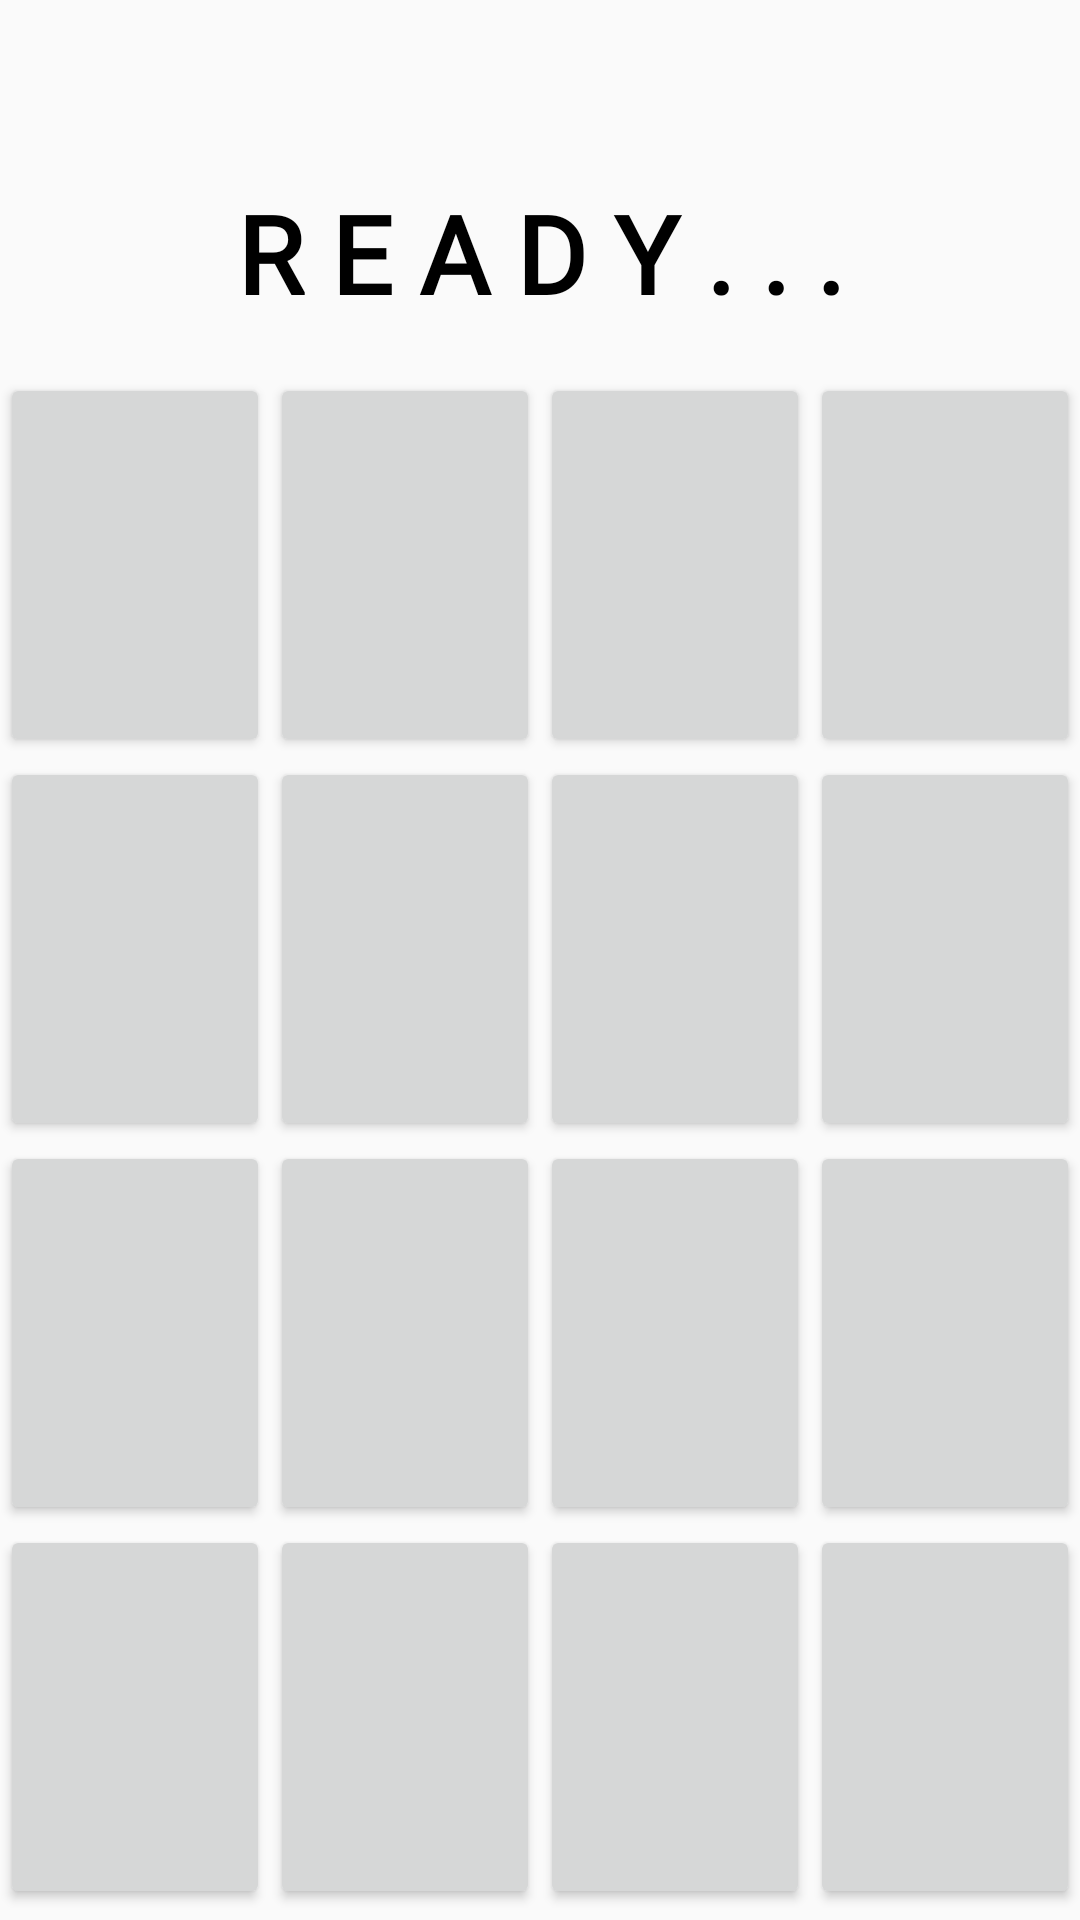

Produce the Android XML layout that renders to this screen, including the resource entries it uses.
<!-- AndroidManifest.xml: application theme Theme.APKOFIWIT -->
<!-- res/layout/activity_gameplay.xml -->
<?xml version="1.0" encoding="utf-8"?>
<FrameLayout xmlns:android="http://schemas.android.com/apk/res/android"
    xmlns:app="http://schemas.android.com/apk/res-auto"
    xmlns:tools="http://schemas.android.com/tools"
    android:layout_width="match_parent"
    android:layout_height="match_parent">

    <androidx.constraintlayout.widget.ConstraintLayout
        android:layout_width="match_parent"
        android:layout_height="match_parent">

        <TextView
            android:id="@+id/stat_text"
            android:layout_width="wrap_content"
            android:layout_height="wrap_content"
            android:layout_marginTop="60dp"
            android:fontFamily="@font/roboto_mono"
            android:onClick="INSTANT_END"
            android:text="@string/r_e_a_d_y_w_i_d_e"
            android:textColor="@color/black"
            android:textSize="36sp"
            android:textStyle="bold"
            app:layout_constraintEnd_toEndOf="parent"
            app:layout_constraintHorizontal_bias="0.5"
            app:layout_constraintStart_toStartOf="parent"
            app:layout_constraintTop_toTopOf="parent" />

        <LinearLayout
            android:id="@+id/linearLayout2"
            android:layout_width="match_parent"
            android:layout_height="wrap_content"
            android:layout_marginTop="12dp"
            android:orientation="vertical"
            app:layout_constraintBottom_toBottomOf="parent"
            app:layout_constraintEnd_toEndOf="parent"
            app:layout_constraintHorizontal_bias="0.5"
            app:layout_constraintStart_toStartOf="parent"
            app:layout_constraintTop_toBottomOf="@+id/stat_text">

            <LinearLayout
                android:layout_width="match_parent"
                android:layout_height="match_parent"
                android:orientation="horizontal">

                <Button
                    android:id="@+id/ctrl1"
                    android:layout_width="100sp"
                    android:layout_height="128sp"
                    android:layout_weight="1"
                    android:onClick="DETECT"
                    android:textColor="@color/black"
                    android:textSize="24sp" />

                <Button
                    android:id="@+id/ctrl2"
                    android:layout_width="100sp"
                    android:layout_height="128sp"
                    android:layout_weight="1"
                    android:onClick="DETECT"
                    android:textColor="@color/black"
                    android:textSize="24sp" />

                <Button
                    android:id="@+id/ctrl3"
                    android:layout_width="100sp"
                    android:layout_height="128sp"
                    android:layout_weight="1"
                    android:onClick="DETECT"
                    android:textColor="@color/black"
                    android:textSize="24sp" />

                <Button
                    android:id="@+id/ctrl4"
                    android:layout_width="100sp"
                    android:layout_height="128sp"
                    android:layout_weight="1"
                    android:onClick="DETECT"
                    android:textColor="@color/black"
                    android:textSize="24sp" />

            </LinearLayout>

            <LinearLayout
                android:layout_width="match_parent"
                android:layout_height="match_parent"
                android:orientation="horizontal">

                <Button
                    android:id="@+id/ctrl5"
                    android:layout_width="100sp"
                    android:layout_height="128sp"
                    android:layout_weight="1"
                    android:onClick="DETECT"
                    android:textColor="@color/black"
                    android:textSize="24sp" />

                <Button
                    android:id="@+id/ctrl6"
                    android:layout_width="100sp"
                    android:layout_height="128sp"
                    android:layout_weight="1"
                    android:onClick="DETECT"
                    android:textColor="@color/black"
                    android:textSize="24sp" />

                <Button
                    android:id="@+id/ctrl7"
                    android:layout_width="100sp"
                    android:layout_height="128sp"
                    android:layout_weight="1"
                    android:onClick="DETECT"
                    android:textColor="@color/black"
                    android:textSize="24sp" />

                <Button
                    android:id="@+id/ctrl8"
                    android:layout_width="100sp"
                    android:layout_height="128sp"
                    android:layout_weight="1"
                    android:onClick="DETECT"
                    android:textColor="@color/black"
                    android:textSize="24sp" />
            </LinearLayout>

            <LinearLayout
                android:layout_width="match_parent"
                android:layout_height="match_parent"
                android:orientation="horizontal">

                <Button
                    android:id="@+id/ctrl9"
                    android:layout_width="100sp"
                    android:layout_height="128sp"
                    android:layout_weight="1"
                    android:onClick="DETECT"
                    android:textColor="@color/black"
                    android:textSize="24sp" />

                <Button
                    android:id="@+id/ctrl10"
                    android:layout_width="100sp"
                    android:layout_height="128sp"
                    android:layout_weight="1"
                    android:onClick="DETECT"
                    android:textColor="@color/black"
                    android:textSize="24sp" />

                <Button
                    android:id="@+id/ctrl11"
                    android:layout_width="100sp"
                    android:layout_height="128sp"
                    android:layout_weight="1"
                    android:onClick="DETECT"
                    android:textColor="@color/black"
                    android:textSize="24sp" />

                <Button
                    android:id="@+id/ctrl12"
                    android:layout_width="100sp"
                    android:layout_height="128sp"
                    android:layout_weight="1"
                    android:onClick="DETECT"
                    android:textColor="@color/black"
                    android:textSize="24sp" />
            </LinearLayout>

            <LinearLayout
                android:layout_width="match_parent"
                android:layout_height="match_parent"
                android:orientation="horizontal">

                <Button
                    android:id="@+id/ctrl13"
                    android:layout_width="100sp"
                    android:layout_height="128sp"
                    android:layout_weight="1"
                    android:onClick="DETECT"
                    android:textColor="@color/black"
                    android:textSize="24sp" />

                <Button
                    android:id="@+id/ctrl14"
                    android:layout_width="100sp"
                    android:layout_height="128sp"
                    android:layout_weight="1"
                    android:onClick="DETECT"
                    android:textColor="@color/black"
                    android:textSize="24sp" />

                <Button
                    android:id="@+id/ctrl15"
                    android:layout_width="100sp"
                    android:layout_height="128sp"
                    android:layout_weight="1"
                    android:onClick="DETECT"
                    android:textColor="@color/black"
                    android:textSize="24sp" />

                <Button
                    android:id="@+id/ctrl16"
                    android:layout_width="100sp"
                    android:layout_height="128sp"
                    android:layout_weight="1"
                    android:onClick="DETECT"
                    android:textColor="@color/black"
                    android:textSize="24sp" />
            </LinearLayout>
        </LinearLayout>

        <TextView
            android:id="@+id/text_combo"
            android:layout_width="wrap_content"
            android:layout_height="wrap_content"
            android:fontFamily="@font/roboto_mono"
            android:textColor="#BE282828"
            android:textSize="28sp"
            app:layout_constraintBottom_toTopOf="@+id/linearLayout2"
            app:layout_constraintEnd_toEndOf="parent"
            app:layout_constraintHorizontal_bias="0.5"
            app:layout_constraintStart_toStartOf="parent"
            app:layout_constraintTop_toBottomOf="@+id/stat_text" />
    </androidx.constraintlayout.widget.ConstraintLayout>
</FrameLayout>
<!-- resources referenced by this layout -->
<resources>
  <color name="black">#FF000000</color>
  <string name="r_e_a_d_y_w_i_d_e"> R E A D Y . . . </string>
  <style name="Theme.APKOFIWIT" parent="Theme.AppCompat.Light.DarkActionBar">
          
          <item name="colorPrimary">@color/ingame_gray</item>
          <item name="colorPrimaryVariant">@color/ingame_status_gray</item>
          <item name="colorOnPrimary">@color/white</item>
          
          <item name="colorSecondary">@color/teal_200</item>
          <item name="colorSecondaryVariant">@color/teal_700</item>
          <item name="colorOnSecondary">@color/black</item>
          
          <item name="android:statusBarColor" tools:targetApi="l">?attr/colorPrimaryVariant</item>
          
          
          <item name="android:windowAnimationStyle">@null</item>
          <item name="android:windowDisablePreview">true</item>
      </style>
  <color name="ingame_gray">#73282828</color>
  <color name="ingame_status_gray">#46282828</color>
  <color name="white">#FFFFFFFF</color>
  <color name="teal_200">#FF03DAC5</color>
  <color name="teal_700">#FF018786</color>
</resources>
